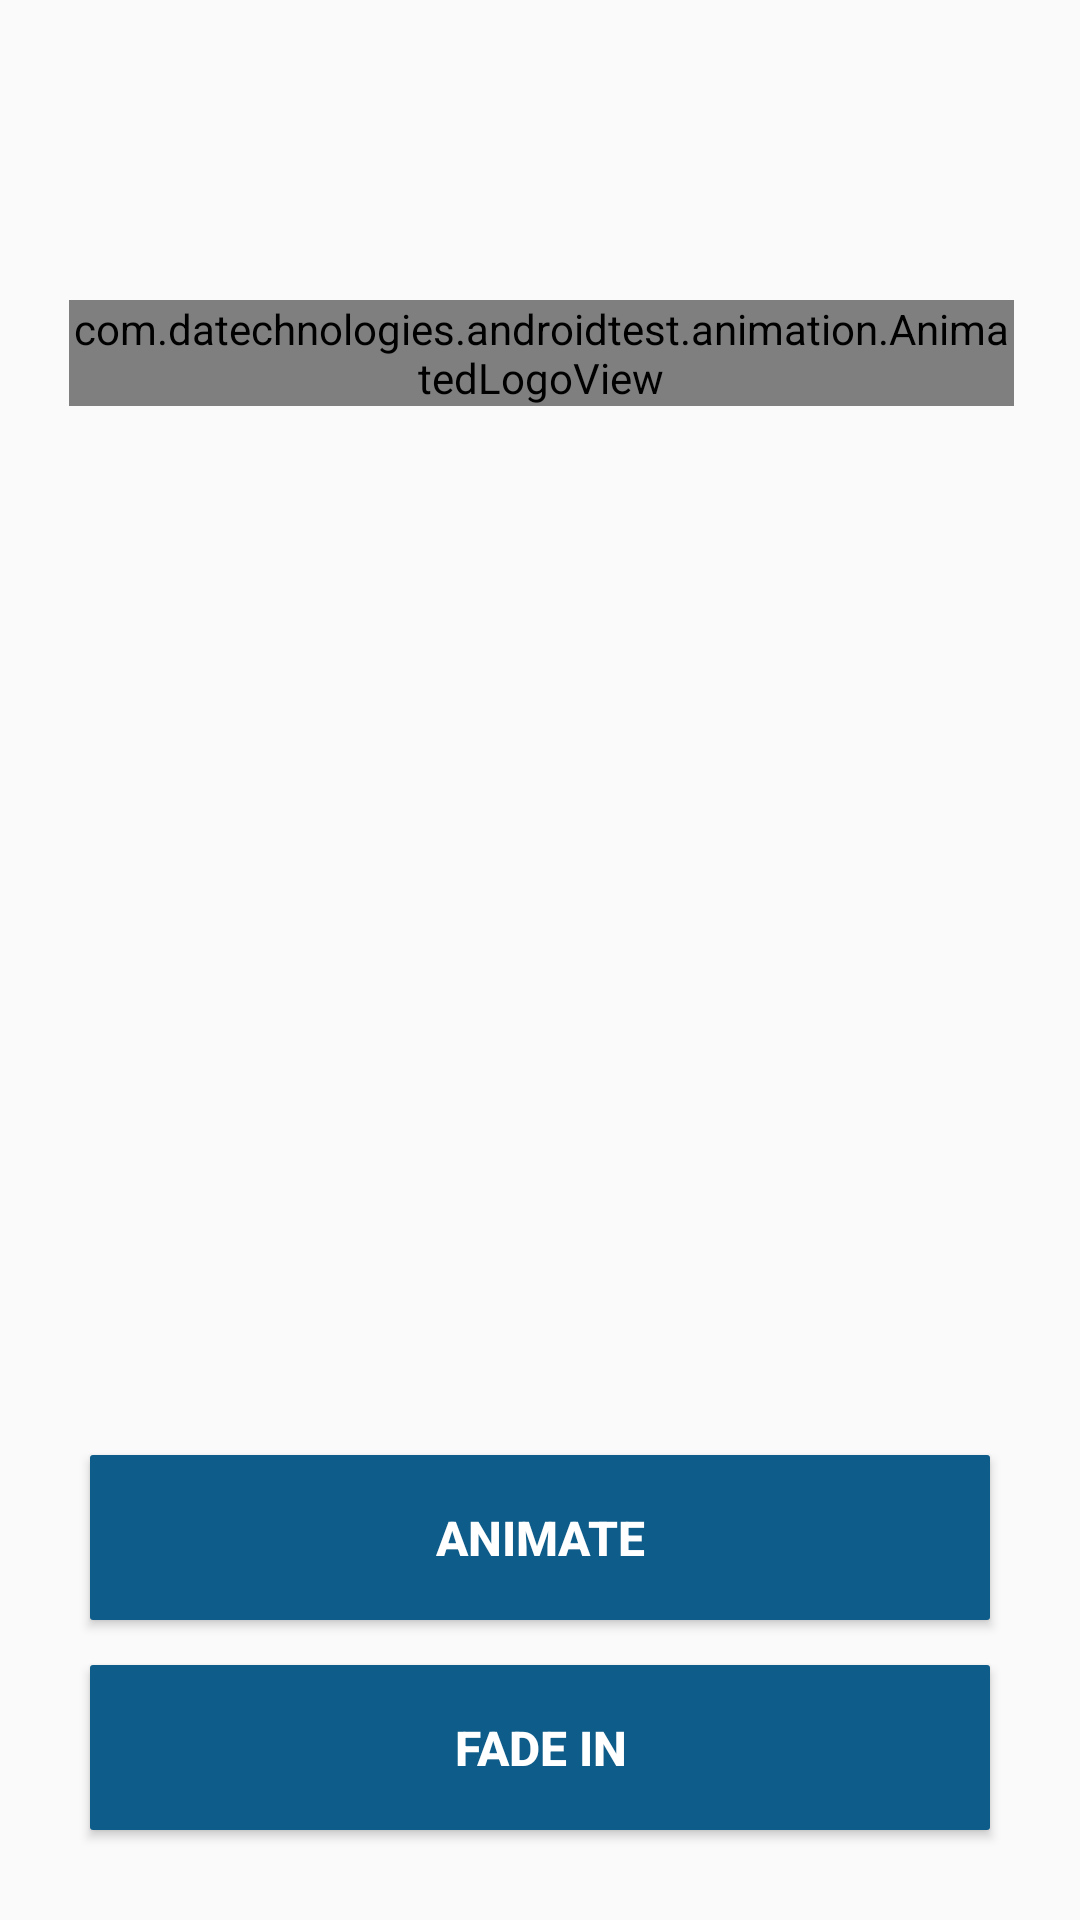

Layout XML and referenced resources for this Android screen:
<!-- AndroidManifest.xml: activity theme AppTheme -->
<!-- res/layout/activity_animation.xml -->
<?xml version="1.0" encoding="utf-8"?>
<RelativeLayout xmlns:android="http://schemas.android.com/apk/res/android"
    xmlns:tools="http://schemas.android.com/tools"
    android:id="@+id/animatorContainer"
    android:layout_width="match_parent"
    android:layout_height="match_parent"
    android:animateLayoutChanges="true"
    tools:context="com.datechnologies.androidtest.animation.AnimationActivity">

    <com.datechnologies.androidtest.animation.AnimatedLogoView
        android:id="@+id/animation_logo"
        android:layout_width="wrap_content"
        android:layout_height="wrap_content"
        android:layout_alignParentTop="true"
        android:layout_alignParentEnd="true"
        android:focusableInTouchMode="true"
        android:layout_alignParentStart="true"
        android:layout_marginTop="100dp"
        android:layout_marginStart="23dp"
        android:layout_marginEnd="22dp"
        android:src="@drawable/gpc_logo" />

    <com.datechnologies.androidtest.animation.AnimatedLogoView
        android:id="@+id/animation_logo2"
        android:layout_width="wrap_content"
        android:scaleX="-1"
        android:visibility="visible"
        android:scaleY="-1"
        android:rotationY="180"
        android:alpha="0.0"

        android:layout_height="wrap_content"
        android:layout_alignParentTop="true"
        android:layout_alignParentEnd="true"
        android:focusableInTouchMode="true"
        android:layout_alignParentStart="true"
        android:layout_marginTop="119dp"
        android:paddingBottom="0dp"
        android:layout_marginStart="23dp"
        android:layout_marginEnd="22dp"
        android:src="@drawable/gpc_logo" />

    <Button
        android:id="@+id/custom_button"
        style="@style/button_blue"
        android:layout_alignParentStart="true"
        android:layout_alignParentBottom="true"
        android:layout_alignParentEnd="true"
        android:layout_marginStart="30dp"
        android:layout_marginBottom="100dp"
        android:layout_marginEnd="30dp"
        android:onClick="onCustomButtonClicked"
        android:text="@string/custom_animation_button" />

    <Button
        android:id="@+id/animate_button"
        style="@style/button_blue"
        android:layout_marginStart="30dp"
        android:layout_marginEnd="30dp"
        android:layout_marginBottom="30dp"
        android:layout_alignParentBottom="true"
        android:layout_alignParentEnd="true"
        android:layout_alignParentStart="true"
        android:onClick="onFadeInButtonClicked"
        android:text="@string/fade_in_button" />

</RelativeLayout>
<!-- resources referenced by this layout -->
<resources>
  <string name="custom_animation_button">ANIMATE</string>
  <string name="fade_in_button">FADE IN</string>
  <style name="button_blue" parent="TextAppearance.AppCompat.Button">
          <item name="android:textColor">@color/button_text</item>
          <item name="android:textSize">@dimen/button_text_size</item>
          <item name="android:textStyle">bold</item>
          <item name="android:gravity">center</item>
          <item name="android:layout_width">match_parent</item>
          <item name="android:layout_height">55dp</item>
          <item name="android:background">@drawable/button_blue</item>
      </style>
  <style name="AppTheme" parent="Theme.AppCompat.Light.DarkActionBar">
          
          <item name="colorPrimary">@color/colorPrimary</item>
          <item name="colorPrimaryDark">@color/colorPrimaryDark</item>
          <item name="colorAccent">@color/colorAccent</item>
      </style>
  <color name="button_text">#FFFFFF</color>
  <dimen name="button_text_size">16sp</dimen>
  <!-- drawable button_blue (drawable) -->
  <?xml version="1.0" encoding="utf-8"?>
  <selector xmlns:android="http://schemas.android.com/apk/res/android">
      <item android:state_pressed="true">
          <shape>
              <corners android:radius="1dp"/>
              <solid android:color="@color/colorPrimaryDark"/>
          </shape>
      </item>
      <item>
          <shape>
              <corners android:radius="1dp"/>
              <solid android:color="@color/button_blue"/>
          </shape>
      </item>
  </selector>
  <color name="colorPrimary">#0E5C89</color>
  <color name="colorPrimaryDark">#0B496D</color>
  <color name="colorAccent">#000000</color>
  <color name="button_blue">#0E5C89</color>
</resources>
